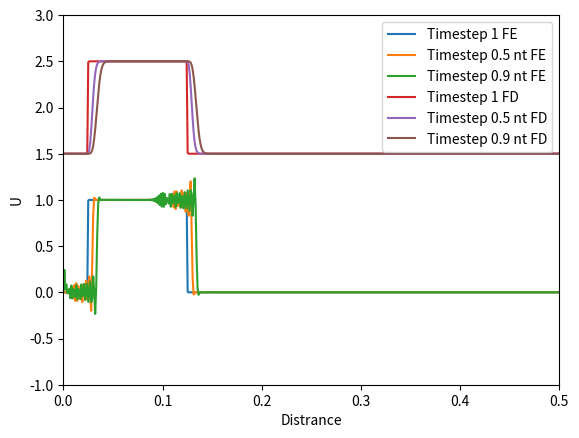

This figure's Python source:
import numpy as np
import matplotlib.pyplot as plt

nx = 500                        # distance which the wave travels
nt = 1000                       # total number of time steps
L =  0.5                        # Totla length
C = 0.01                        # Courant number
c = 0.1                         # Wave velocity
dx = L/(nx-1)                   # Distace stepping size
dt = C*dx/c                     # Time stepping size
x  = np.arange(0, nx)*dx        # or x=np.linspace(0,2,nx)
U = np.zeros(nx)                # U is a square wave between 0 <U< 1
U_FD = np.ones(nx)*1.5          # U is a square wave between 0 <U< 1
U_plot = np.ones((3,nx))        # A matrix to save 3 time steps used for plotting the results of FEM
U_FD_plot = np.ones((3,nx))     # An matrix to save 3 time steps used for plotting the results of FDM

#------------------------------------------------------------------------------
#Boundary Conditions
U[0] = U[nx-1] = 0              # Dirichlet BC for 
U_FD[0] = U_FD[nx-1] = 1.5      # Dirichlet BC for FDM

#------------------------------------------------------------------------------
#Initial conditions
U[int(.1*L*nx):int(.5*L*nx)]=1
U_FD[int(.1*L*nx):int(.5*L*nx)]=2.5

#------------------------------------------------------------------------------
# Matrix A it is the LHS (mass matrix) shown in Equation 14
A = np.zeros((nx,nx))       
for i in range(nx-1):
    for j in range (nx-1):
        # defining mass matrix manually
        if j==i:
            A[i,j] = dx/3*2
        elif j==i+1:
            A[i,j] = dx/6
        elif j==i-1:
            A[i,j] = dx/6
        else:
            A[i,j] = 0
            
# defining corner cells
A[0,0] = A[nx-1, nx-1] = dx/3
A[1,0] = A[0,1] = A[nx-1, nx-2] = A[nx-2, nx-1] = dx/6

A_inv= np.linalg.inv(A)          # Inverse of matrix A used in Equation 15

#------------------------------------------------------------------------------
B = np.zeros((nx, nx))           # Matrix B in Equation 15
for i in range(nx):
    for j in range(nx):
        # defining stiffness matrix manually
        if  i==j+1:
            B[i,j] = 0.5
        elif i==j-1:
            B[i,j] = -0.5

# defining corner cells
B[0,0]=-0.5
B[nx-1,nx-1]=0.5

#------------------------- Explicit scheme ----------------------------------------
# u(t+1)= u(t)+cdt A^(-1) B u(t)
dummy=A_inv.dot(B)               # A dummy vbl to make the RHS of Equation 15 clearer
                                 # Dummy is a nx by nx matrix
for n in range(1,nt):
    Un=U.copy()
    Un_FD=U_FD.copy()
    dummy2 = dummy.dot(Un)       # Dummy 2 creats a nx by 1 matrix
    for j in range(1,nx):
        U[j]=Un[j] + c*dt*dummy2[j]     # Overall equation
        U_FD[j] = U_FD[j]-c*(dt/dx)*(Un_FD[j]-Un_FD[j-1])
    
        # saving the solutions in particular time steps
    if n==1:
        U_plot[0,:] = U.copy()
        U_FD_plot[0,:] = U_FD.copy()
    if n==int(nt/2):
        U_plot[1,:] = U.copy()
        U_FD_plot[1,:] = U_FD.copy()
    if n==int(nt*0.95):
        U_plot[2,:] = U.copy()
        U_FD_plot[2,:] = U_FD.copy()

# ------------------------- Plotting the solutions ------------------------------    
plt.figure(1)
plt.axis([0,L, -1,3])
plt.xlabel('Distrance')
plt.ylabel('U')

# ----------------------- Plotting FDM and FEM for comparision ------------------
# Plotting FEM-----------------------------------------------------------------
plt.plot(x, U_plot[0,:], label='Timestep 1 FE')
plt.plot(x, U_plot[1,:], label='Timestep 0.5 nt FE')
plt.plot(x, U_plot[2,:], label='Timestep 0.9 nt FE')

# Plotting FDM-----------------------------------------------------------------
plt.plot(x, U_FD_plot[0,:], label='Timestep 1 FD')
plt.plot(x, U_FD_plot[1,:], label='Timestep 0.5 nt FD')
plt.plot(x, U_FD_plot[2,:], label='Timestep 0.9 nt FD')

plt.legend()





























